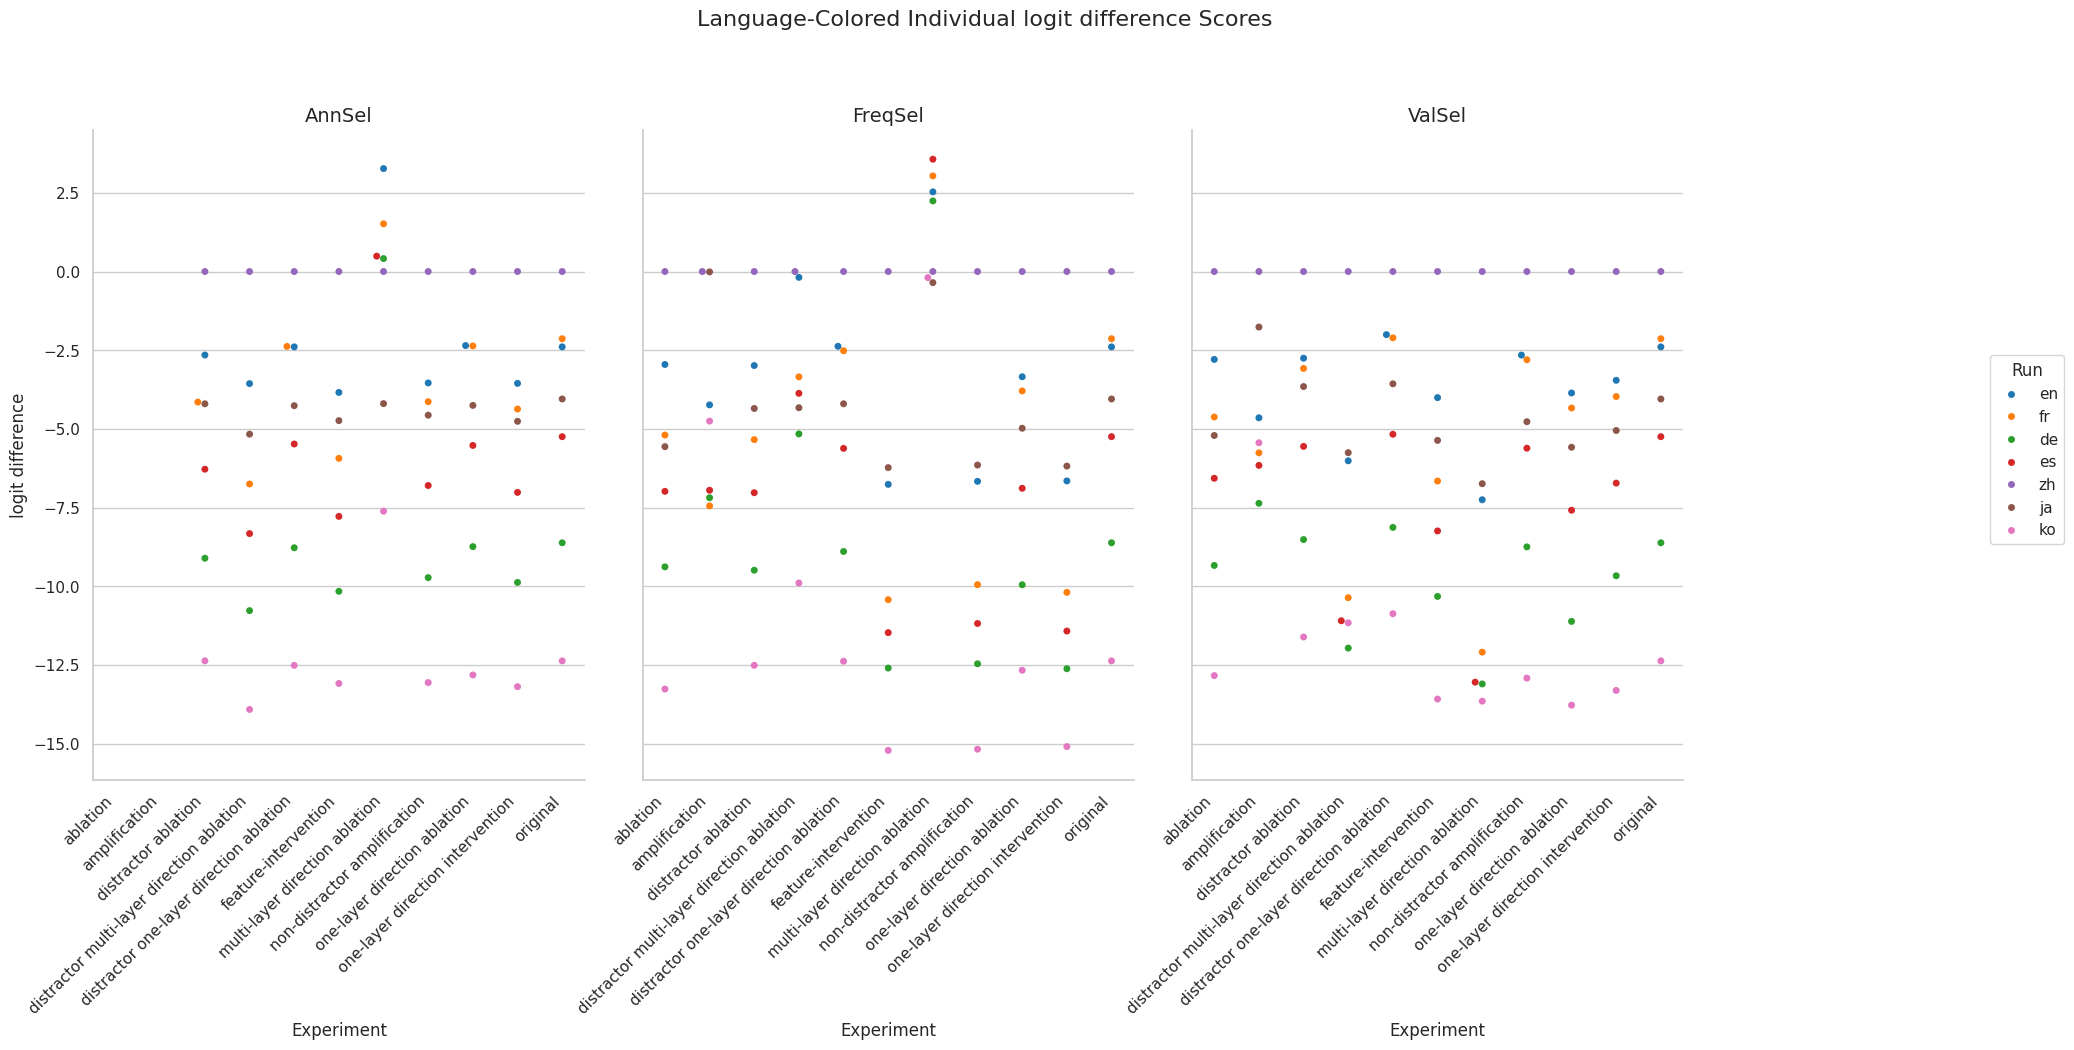

The data file committed next to this chart (first rows):
Experiment, Method, Run, mean, stdev
original, AnnSel, en, -2.395, 4.116
original, AnnSel, fr, -2.135, 5.295
original, AnnSel, de, -8.618, 4.907
original, AnnSel, es, -5.247, 5.732
original, AnnSel, zh, 0.0, 0.0
original, AnnSel, ja, -4.05, 4.684
original, AnnSel, ko, -12.37, 3.539
original, FreqSel, en, -2.395, 4.116
original, FreqSel, fr, -2.135, 5.295
original, FreqSel, de, -8.618, 4.907
original, FreqSel, es, -5.247, 5.732
original, FreqSel, zh, 0.0, 0.0
original, FreqSel, ja, -4.05, 4.684
original, FreqSel, ko, -12.37, 3.539
original, ValSel, en, -2.395, 4.116
original, ValSel, fr, -2.135, 5.295
original, ValSel, de, -8.618, 4.907
original, ValSel, es, -5.247, 5.732
original, ValSel, zh, 0.0, 0.0
original, ValSel, ja, -4.05, 4.684
original, ValSel, ko, -12.37, 3.539
distractor ablation, AnnSel, en, -2.653, 3.964
distractor ablation, AnnSel, fr, -4.149, 5.119
distractor ablation, AnnSel, de, -9.109, 4.731
distractor ablation, AnnSel, es, -6.281, 5.539
distractor ablation, AnnSel, zh, 0.0, 0.0
distractor ablation, AnnSel, ja, -4.203, 4.755
distractor ablation, AnnSel, ko, -12.37, 3.537
distractor ablation, FreqSel, en, -2.988, 3.687
distractor ablation, FreqSel, fr, -5.341, 4.932
distractor ablation, FreqSel, de, -9.489, 4.673
distractor ablation, FreqSel, es, -7.028, 5.325
distractor ablation, FreqSel, zh, 0.0, 0.0
distractor ablation, FreqSel, ja, -4.351, 4.782
distractor ablation, FreqSel, ko, -12.51, 3.491
distractor ablation, ValSel, en, -2.754, 4.853
distractor ablation, ValSel, fr, -3.079, 5.731
distractor ablation, ValSel, de, -8.516, 5.16
distractor ablation, ValSel, es, -5.556, 6.149
distractor ablation, ValSel, zh, 0.0, 0.0
distractor ablation, ValSel, ja, -3.654, 5.314
distractor ablation, ValSel, ko, -11.61, 4.534
ablation, AnnSel, en, , 
ablation, AnnSel, fr, , 
ablation, AnnSel, de, , 
ablation, AnnSel, es, , 
ablation, AnnSel, zh, , 
ablation, AnnSel, ja, , 
ablation, AnnSel, ko, , 
ablation, FreqSel, en, -2.954, 3.586
ablation, FreqSel, fr, -5.196, 4.759
ablation, FreqSel, de, -9.383, 4.731
ablation, FreqSel, es, -6.984, 5.212
ablation, FreqSel, zh, 0.0, 0.0
ablation, FreqSel, ja, -5.564, 5.218
ablation, FreqSel, ko, -13.27, 3.442
ablation, ValSel, en, -2.793, 4.023
ablation, ValSel, fr, -4.623, 5.287
ablation, ValSel, de, -9.339, 4.962
ablation, ValSel, es, -6.569, 5.705
... 171 more rows
